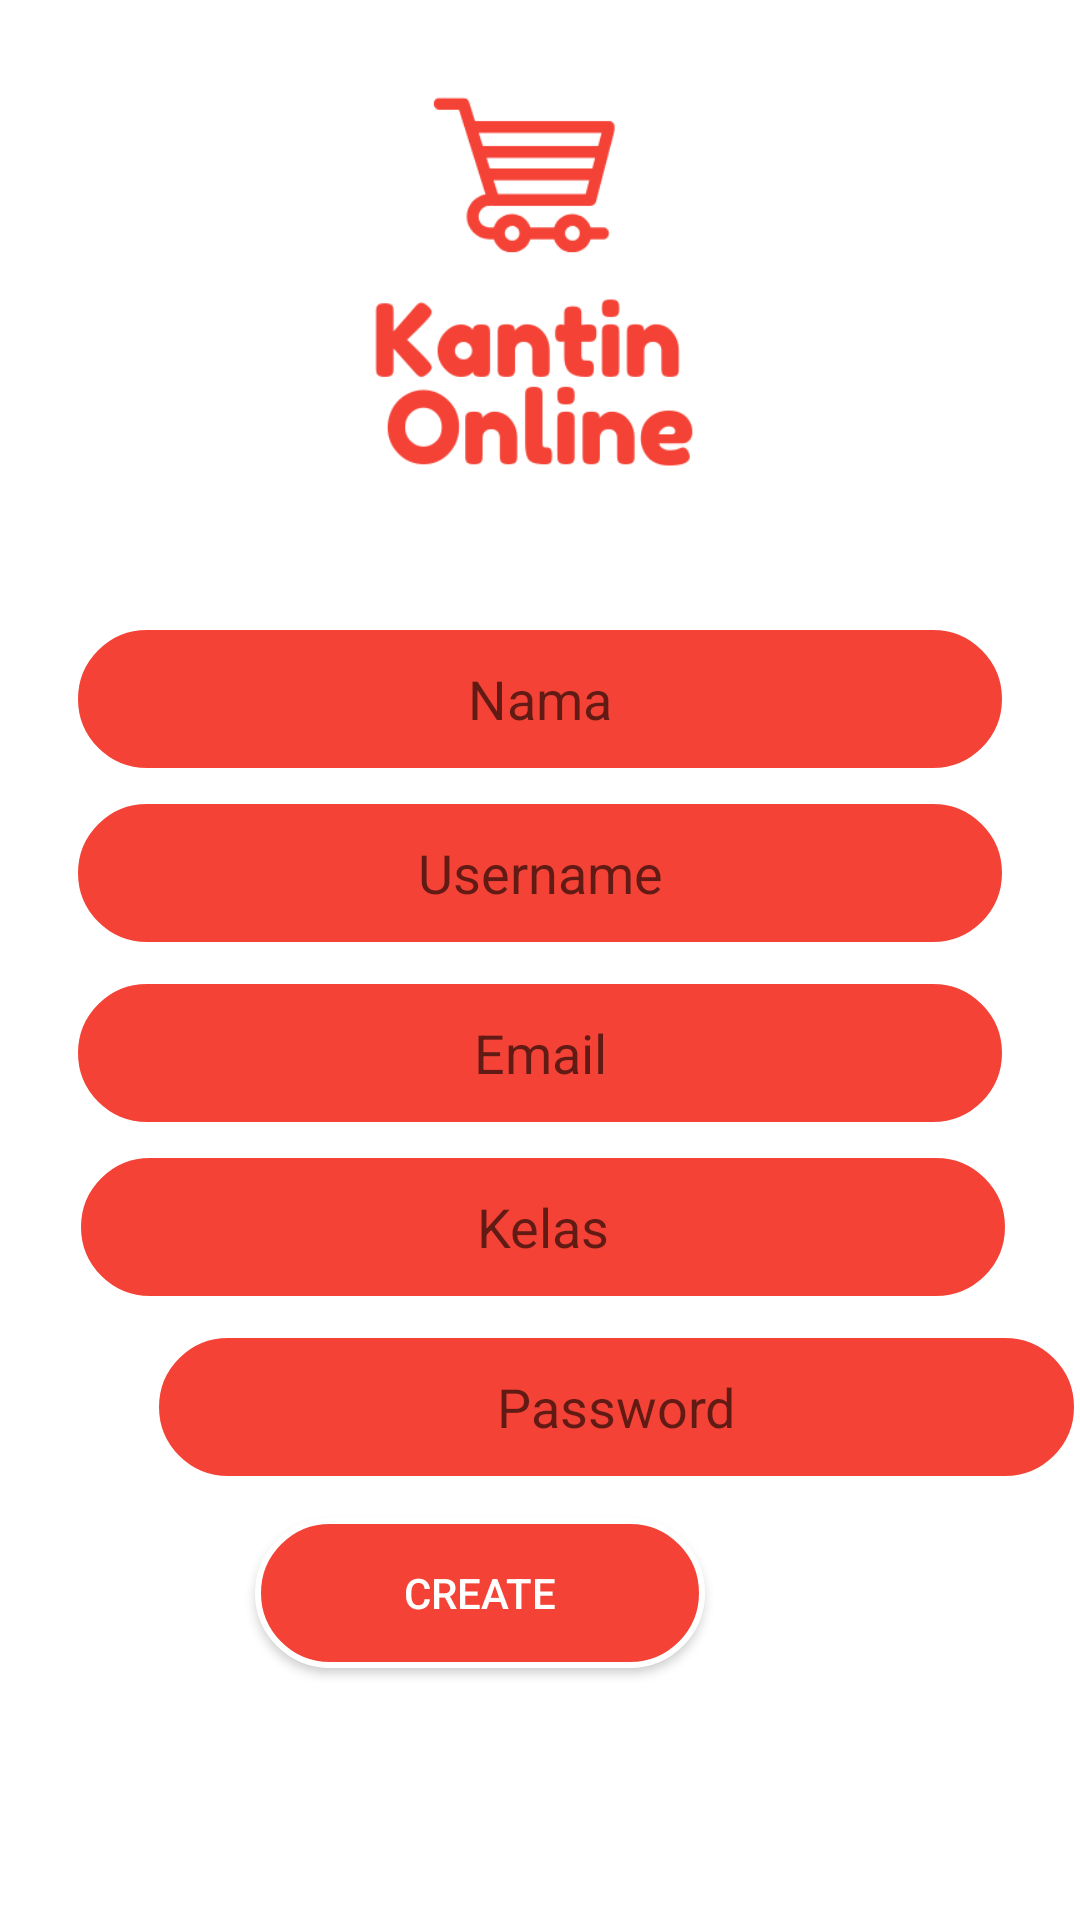

This screen was rendered from an Android layout file. Write that file and the resources it references.
<!-- AndroidManifest.xml: application theme AppTheme -->
<!-- res/layout/activity_register.xml -->
<?xml version="1.0" encoding="utf-8"?>
<RelativeLayout xmlns:android="http://schemas.android.com/apk/res/android"
    xmlns:app="http://schemas.android.com/apk/res-auto"
    xmlns:tools="http://schemas.android.com/tools"
    android:layout_width="match_parent"
    android:layout_height="match_parent"
    android:background="@color/puteh"
    tools:context=".Register">

    <ImageView
        android:id="@+id/logo_res"
        android:layout_width="match_parent"
        android:layout_height="208dp"
        app:srcCompat="@drawable/kantin" />

    <EditText
        android:id="@+id/et_nama"
        android:layout_width="312dp"
        android:layout_height="wrap_content"
        android:layout_below="@+id/logo_res"
        android:layout_centerHorizontal="true"
        android:textColor="@color/puteh"
        android:background="@drawable/capsule"
        android:ems="10"
        android:gravity="center"
        android:hint="Nama"
        android:inputType="textPersonName" />

    <EditText
        android:id="@+id/et_user"
        android:layout_width="312dp"
        android:layout_height="wrap_content"
        android:layout_alignParentTop="true"
        android:layout_centerHorizontal="true"
        android:layout_marginTop="266dp"
        android:background="@drawable/capsule"
        android:textColor="@color/puteh"
        android:ems="10"
        android:gravity="center"
        android:hint="Username"
        android:inputType="textPersonName" />

    <EditText
        android:id="@+id/et_email"
        android:layout_width="312dp"
        android:layout_height="wrap_content"
        android:layout_below="@+id/et_user"
        android:layout_centerHorizontal="true"
        android:layout_marginTop="10dp"
        android:background="@drawable/capsule"
        android:ems="100"
        android:gravity="center"
        android:hint="Email"
        android:textColor="@color/puteh"
        android:inputType="textEmailAddress" />

    <EditText
        android:id="@+id/et_kelas"
        android:layout_width="312dp"
        android:layout_height="wrap_content"
        android:layout_below="@+id/et_email"
        android:layout_alignStart="@+id/et_nama"
        android:layout_centerHorizontal="true"
        android:layout_marginStart="1dp"
        android:layout_marginTop="8dp"
        android:background="@drawable/capsule"
        android:ems="10"
        android:textColor="@color/puteh"
        android:gravity="center"
        android:hint="Kelas"
        android:inputType="textPersonName" />

    <EditText
        android:id="@+id/et_pass"
        android:layout_width="312dp"
        android:layout_height="wrap_content"
        android:layout_below="@+id/et_kelas"
        android:layout_alignParentStart="true"
        android:layout_marginStart="51dp"
        android:layout_marginTop="10dp"
        android:background="@drawable/capsule"
        android:ems="10"
        android:textColor="@color/puteh"
        android:gravity="center"
        android:hint="Password"
        android:inputType="textPassword" />

    <Button
        android:id="@+id/create_res"
        android:layout_width="wrap_content"
        android:layout_height="wrap_content"
        android:layout_below="@+id/et_pass"
        android:layout_alignParentEnd="true"
        android:textColor="@color/puteh"
        android:layout_marginTop="12dp"
        android:layout_marginEnd="125dp"
        android:background="@drawable/capsule"
        android:text="Create" />

    <ProgressBar
        android:id="@+id/progressBar"
        style="?android:attr/progressBarStyle"
        android:layout_width="wrap_content"
        android:layout_height="wrap_content"
        android:layout_below="@+id/et_pass"
        android:layout_alignParentEnd="true"
        android:layout_marginTop="12dp"
        android:layout_marginEnd="179dp" />

</RelativeLayout>
<!-- resources referenced by this layout -->
<resources>
  <color name="puteh">#ffffff</color>
  <!-- drawable capsule (drawable) -->
  <?xml version="1.0" encoding="utf-8"?>
  <shape xmlns:android="http://schemas.android.com/apk/res/android"
      android:shape="rectangle">
  
      <size android:width="150dp"
          android:height="50dp"/>
      <solid android:color="@color/colorPrimary" />
      <corners android:radius="50dp"/>
      <stroke android:color="@color/puteh"
          android:width="2dp"></stroke>
  
  
  </shape>
  <!-- drawable kantin: png bitmap (drawable-v24, 17479 bytes) -->
  <style name="AppTheme" parent="Theme.AppCompat.Light.DarkActionBar">
          
          <item name="colorPrimary">@color/colorPrimaryDark</item>
          <item name="colorPrimaryDark">@color/colorPrimaryDark</item>
          <item name="colorAccent">@color/puteh</item>
          <item name="android:textColorPrimaryInverse">@color/colorAccent</item>
          <item name="android:navigationBarColor">@color/colorPrimaryDark</item>
          <item name="android:statusBarColor">@color/colorPrimaryDark</item>
      </style>
  <color name="colorPrimary">#F44336</color>
  <color name="colorPrimaryDark">#E53935</color>
  <color name="colorAccent">#FF8A80</color>
</resources>
